The GitHub repository rehafj/CMPM_Project3 contains a labelled image folder "dataset" with 10 categories: colorless, darkness, dragon, fighting, fire, grass, lightning, metal, psychic, water. Examples follow, each with its label.

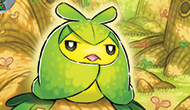
Label: grass

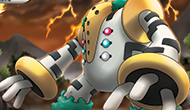
Label: colorless

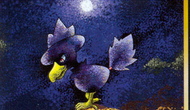
Label: psychic

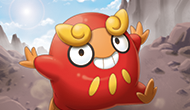
Label: fire

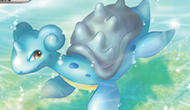
Label: water

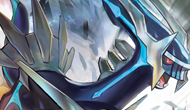
Label: fighting
